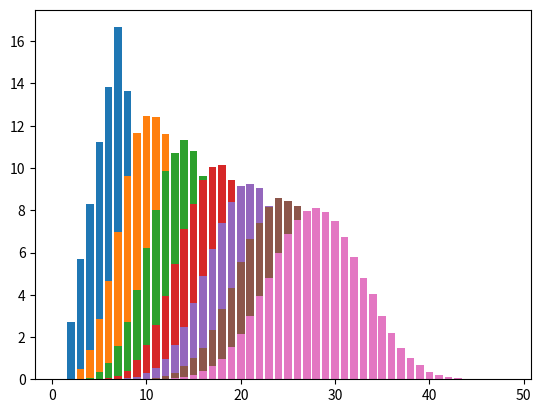

Here is the Python script that generated this plot:
import random  # Module needed to generate "random" numbers
from matplotlib import pyplot as plt

random.seed(123)

def n_dice(nb_dice, nb_simulations):
    counter = [0]*(6 * nb_dice)

    for i in range(nb_simulations):
        # Throw a dice and get a random (uniform) result
        sum = 0
        for i in range(nb_dice):
            sum += random.randint(1,6)
        # Be careful x is in {1,...,12}
        # but lists are indexed from 0
        counter[sum-1] += 1
    
    print("Raw values:", counter)
    
    for i in range(6 * nb_dice):
        # Compute percentage and round with 2 digits after the decimal point
        counter[i] = round( counter[i] * 100 / nb_simulations, 2)    
    
    print("Simulation results:")
    for i in range(6 * nb_dice):  # i takes values 2,3,...,12
        print(f"The dice value was {i+1} {counter[i]}% of time") # Note the [i-1]
    return counter

# Run the simulation

D = 6
N = 100000
for D in range(2,9):
    x = [i+1 for i in range(6 * D)]
    data = n_dice(D, N)
    plt.bar(x, data)
plt.show()
